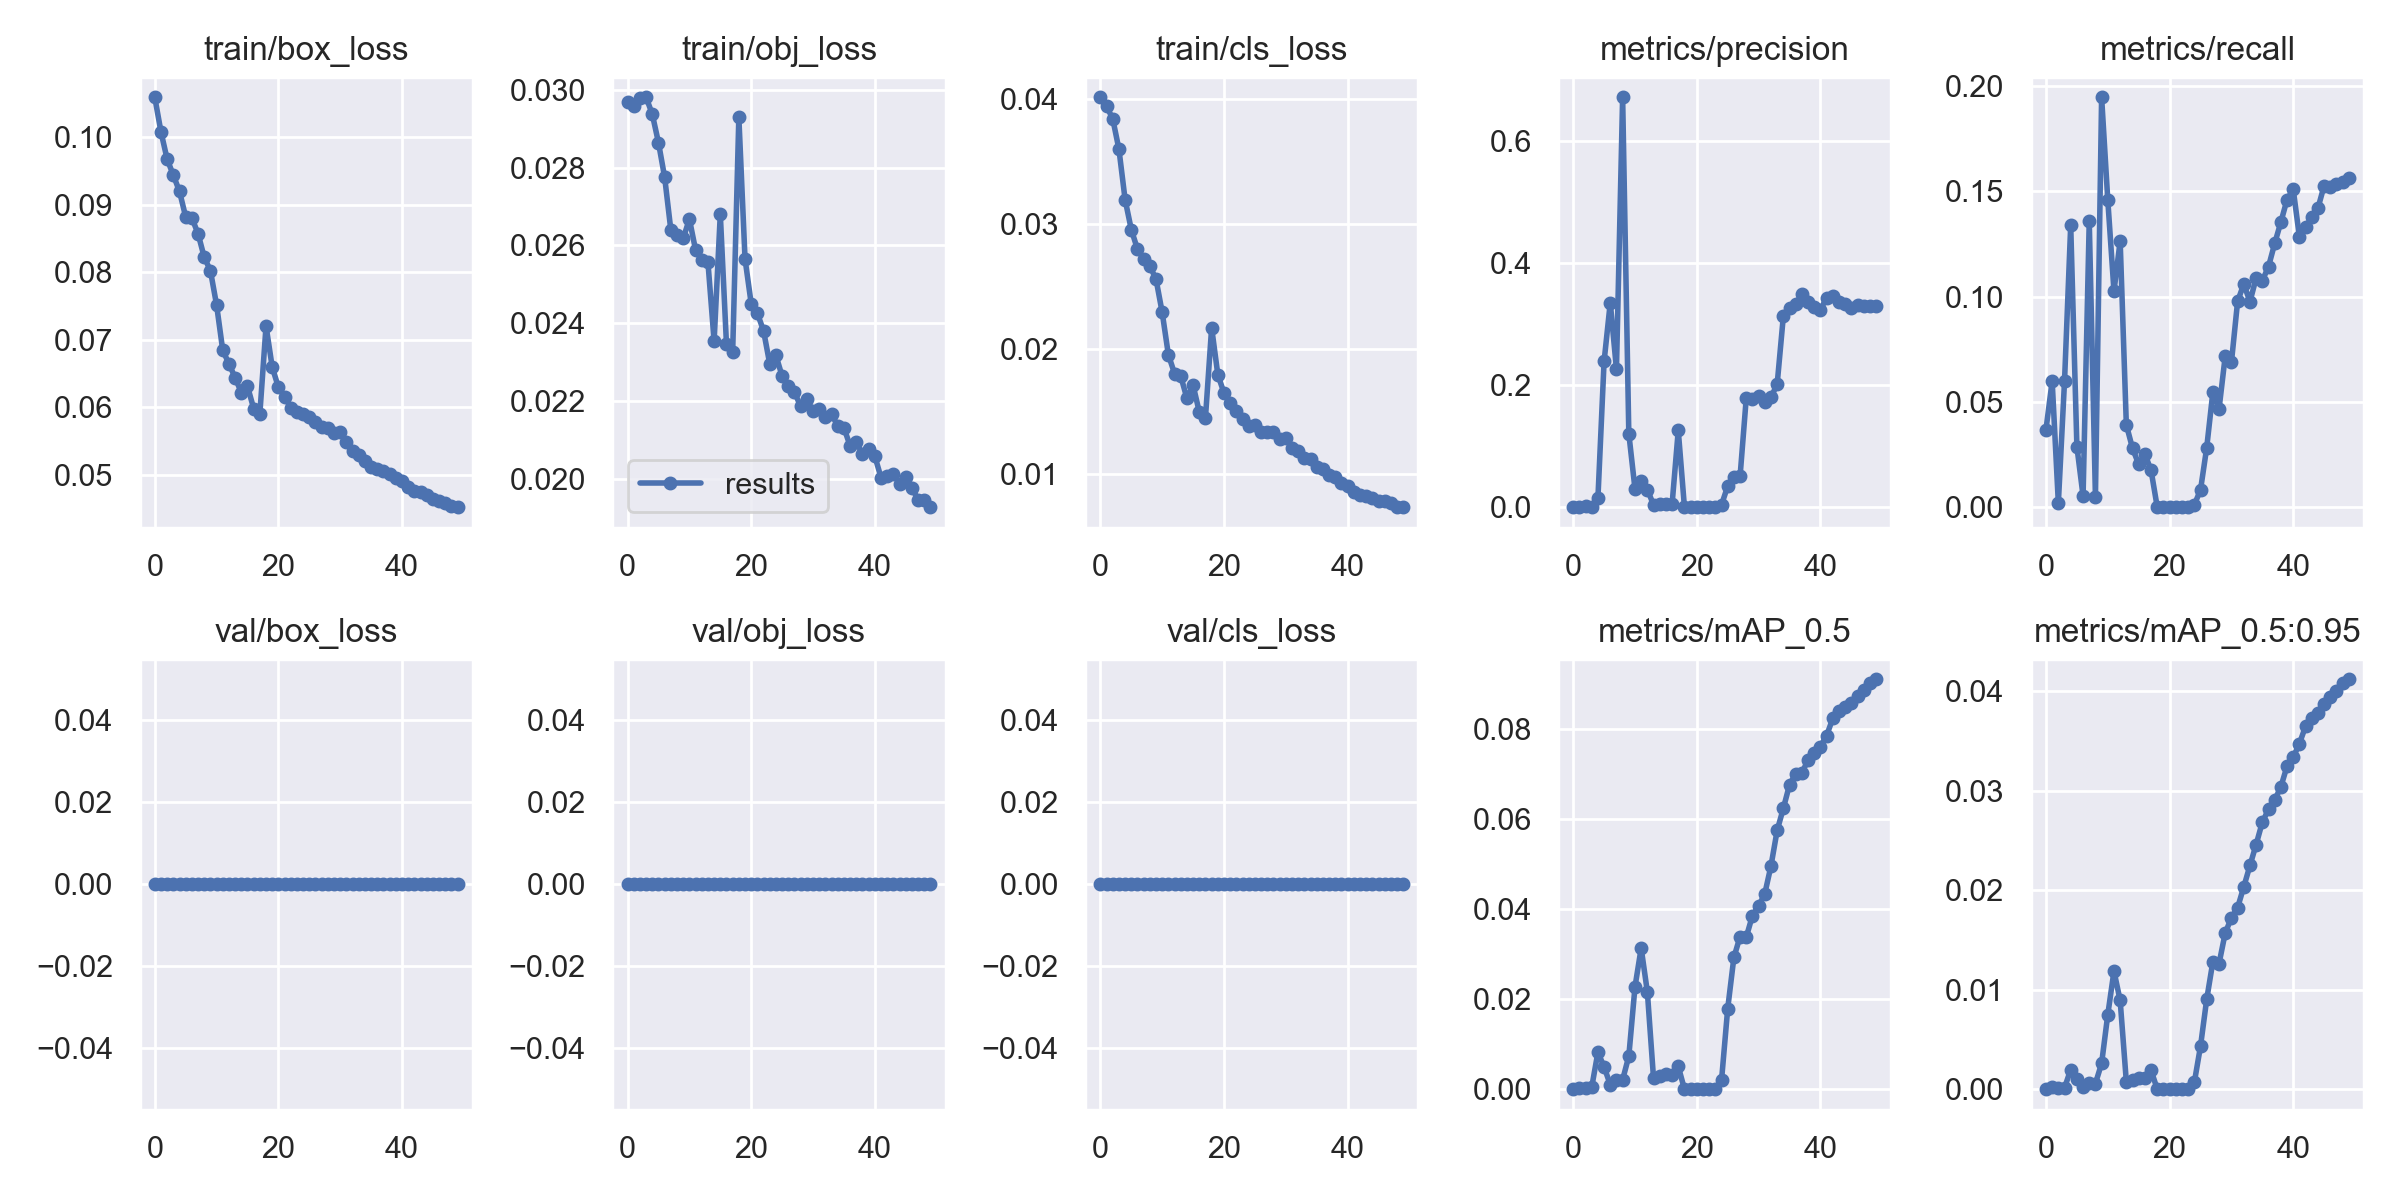

Source data for this figure (header and first rows):
epoch, train/box_loss, train/obj_loss, train/cls_loss, metrics/precision, metrics/recall, metrics/mAP_0.5, metrics/mAP_0.5:0.95, val/box_loss, val/obj_loss, val/cls_loss, x/lr0, x/lr1, x/lr2
0, 0.1059, 0.02969, 0.04011, 0.0002311, 0.03687, 0.000121, 2.635e-05, 0, 0, 0, 0.00147, 0.00147, 0.08677
1, 0.1008, 0.02957, 0.03939, 0.0005795, 0.05991, 0.0003527, 0.0001999, 0, 0, 0, 0.00295, 0.00295, 0.07345
2, 0.09675, 0.02978, 0.03839, 0.001084, 0.001949, 0.0003093, 0.000123, 0, 0, 0, 0.00443, 0.00443, 0.06013
3, 0.09438, 0.0298, 0.03596, 0.0006053, 0.05982, 0.0004221, 0.0001258, 0, 0, 0, 0.00591, 0.00591, 0.04681
4, 0.09198, 0.02937, 0.03193, 0.01425, 0.1339, 0.008179, 0.001962, 0, 0, 0, 0.00739, 0.00739, 0.03349
5, 0.0882, 0.02864, 0.02955, 0.239, 0.02875, 0.00494, 0.001017, 0, 0, 0, 0.00887, 0.00887, 0.02017
6, 0.08804, 0.02775, 0.02797, 0.3355, 0.005323, 0.0009734, 0.0002502, 0, 0, 0, 0.01, 0.01, 0.01
7, 0.08571, 0.02639, 0.02723, 0.2262, 0.136, 0.002107, 0.0006271, 0, 0, 0, 0.01, 0.01, 0.01
8, 0.08222, 0.02627, 0.02663, 0.6724, 0.004908, 0.002075, 0.0005617, 0, 0, 0, 0.01, 0.01, 0.01
9, 0.08023, 0.02618, 0.02558, 0.1207, 0.1948, 0.007315, 0.002583, 0, 0, 0, 0.01, 0.01, 0.01
10, 0.07513, 0.02668, 0.02292, 0.02978, 0.1459, 0.02269, 0.007492, 0, 0, 0, 0.01, 0.01, 0.01
11, 0.06839, 0.02588, 0.01954, 0.043, 0.1026, 0.0313, 0.01185, 0, 0, 0, 0.01, 0.01, 0.01
12, 0.06644, 0.02563, 0.01804, 0.02876, 0.1264, 0.02157, 0.008906, 0, 0, 0, 0.01, 0.01, 0.01
13, 0.06434, 0.02557, 0.01783, 0.003791, 0.03911, 0.002407, 0.0007476, 0, 0, 0, 0.01, 0.01, 0.01
14, 0.06216, 0.02354, 0.01606, 0.004597, 0.02797, 0.00289, 0.0009546, 0, 0, 0, 0.01, 0.01, 0.01
15, 0.06308, 0.0268, 0.0171, 0.00586, 0.02037, 0.003447, 0.001131, 0, 0, 0, 0.01, 0.01, 0.01
16, 0.05978, 0.02346, 0.01497, 0.004523, 0.02521, 0.003166, 0.001146, 0, 0, 0, 0.01, 0.01, 0.01
17, 0.05903, 0.02325, 0.01452, 0.1258, 0.01752, 0.005044, 0.00189, 0, 0, 0, 0.01, 0.01, 0.01
18, 0.07202, 0.02929, 0.02171, 0, 0, 0, 0, 0, 0, 0, 0.01, 0.01, 0.01
19, 0.06592, 0.02565, 0.01795, 0, 0, 0, 0, 0, 0, 0, 0.01, 0.01, 0.01
20, 0.06293, 0.0245, 0.01648, 0, 0, 0, 0, 0, 0, 0, 0.01, 0.01, 0.01
21, 0.06156, 0.02425, 0.01565, 0, 0, 0, 0, 0, 0, 0, 0.01, 0.01, 0.01
22, 0.0599, 0.0238, 0.01508, 0, 0, 0, 0, 0, 0, 0, 0.01, 0.01, 0.01
23, 0.05929, 0.02295, 0.01444, 0, 0, 0, 0, 0, 0, 0, 0.01, 0.01, 0.01
24, 0.05902, 0.02317, 0.01382, 0.003799, 0.00114, 0.001951, 0.000676, 0, 0, 0, 0.01, 0.01, 0.01
25, 0.05856, 0.02264, 0.01393, 0.03441, 0.008143, 0.01788, 0.004311, 0, 0, 0, 0.01, 0.01, 0.01
26, 0.05773, 0.02238, 0.01334, 0.04929, 0.02819, 0.02922, 0.009013, 0, 0, 0, 0.01, 0.01, 0.01
27, 0.05703, 0.02223, 0.01334, 0.05045, 0.05468, 0.03386, 0.01281, 0, 0, 0, 0.01, 0.01, 0.01
28, 0.05691, 0.02186, 0.01338, 0.1788, 0.04668, 0.03372, 0.01261, 0, 0, 0, 0.01, 0.01, 0.01
29, 0.05608, 0.02205, 0.01278, 0.1767, 0.07179, 0.03851, 0.0157, 0, 0, 0, 0.01, 0.01, 0.01
30, 0.05623, 0.02174, 0.0129, 0.183, 0.06878, 0.04062, 0.01721, 0, 0, 0, 0.01, 0.01, 0.01
31, 0.05487, 0.0218, 0.01212, 0.1729, 0.09773, 0.04335, 0.01823, 0, 0, 0, 0.01, 0.01, 0.01
32, 0.0535, 0.02158, 0.01182, 0.1801, 0.106, 0.04954, 0.02032, 0, 0, 0, 0.01, 0.01, 0.01
33, 0.05282, 0.02167, 0.01128, 0.2017, 0.09764, 0.05741, 0.02247, 0, 0, 0, 0.01, 0.01, 0.01
34, 0.05203, 0.02136, 0.01124, 0.3131, 0.1089, 0.06231, 0.02458, 0, 0, 0, 0.01, 0.01, 0.01
35, 0.05109, 0.02131, 0.01054, 0.3261, 0.1076, 0.06753, 0.02682, 0, 0, 0, 0.01, 0.01, 0.01
36, 0.05089, 0.02085, 0.01045, 0.3335, 0.1143, 0.07002, 0.0281, 0, 0, 0, 0.01, 0.01, 0.01
37, 0.05052, 0.02096, 0.009932, 0.3493, 0.1253, 0.07026, 0.02904, 0, 0, 0, 0.01, 0.01, 0.01
38, 0.05012, 0.02063, 0.009792, 0.3371, 0.1354, 0.07294, 0.03037, 0, 0, 0, 0.01, 0.01, 0.01
39, 0.04944, 0.02077, 0.009274, 0.3278, 0.1461, 0.07453, 0.03245, 0, 0, 0, 0.01, 0.01, 0.01
40, 0.04911, 0.02058, 0.009083, 0.3233, 0.151, 0.07603, 0.03335, 0, 0, 0, 0.01, 0.01, 0.01
41, 0.04813, 0.02003, 0.008605, 0.3439, 0.1285, 0.07845, 0.03471, 0, 0, 0, 0.01, 0.01, 0.01
42, 0.04761, 0.02007, 0.008332, 0.3463, 0.1331, 0.08225, 0.03646, 0, 0, 0, 0.01, 0.01, 0.01
43, 0.04741, 0.02012, 0.008289, 0.3372, 0.1377, 0.08395, 0.03728, 0, 0, 0, 0.01, 0.01, 0.01
44, 0.04694, 0.01988, 0.008103, 0.3328, 0.1421, 0.08473, 0.03777, 0, 0, 0, 0.01, 0.01, 0.01
45, 0.04636, 0.02005, 0.007844, 0.3269, 0.1527, 0.08571, 0.03874, 0, 0, 0, 0.01, 0.01, 0.01
46, 0.04612, 0.01977, 0.007836, 0.3315, 0.152, 0.08728, 0.03939, 0, 0, 0, 0.01, 0.01, 0.01
47, 0.04575, 0.01946, 0.007663, 0.3305, 0.1533, 0.08861, 0.04002, 0, 0, 0, 0.01, 0.01, 0.01
48, 0.04537, 0.01945, 0.007368, 0.3303, 0.1546, 0.09005, 0.04085, 0, 0, 0, 0.01, 0.01, 0.01
49, 0.04517, 0.01927, 0.007395, 0.3304, 0.1565, 0.09094, 0.04118, 0, 0, 0, 0.01, 0.01, 0.01
